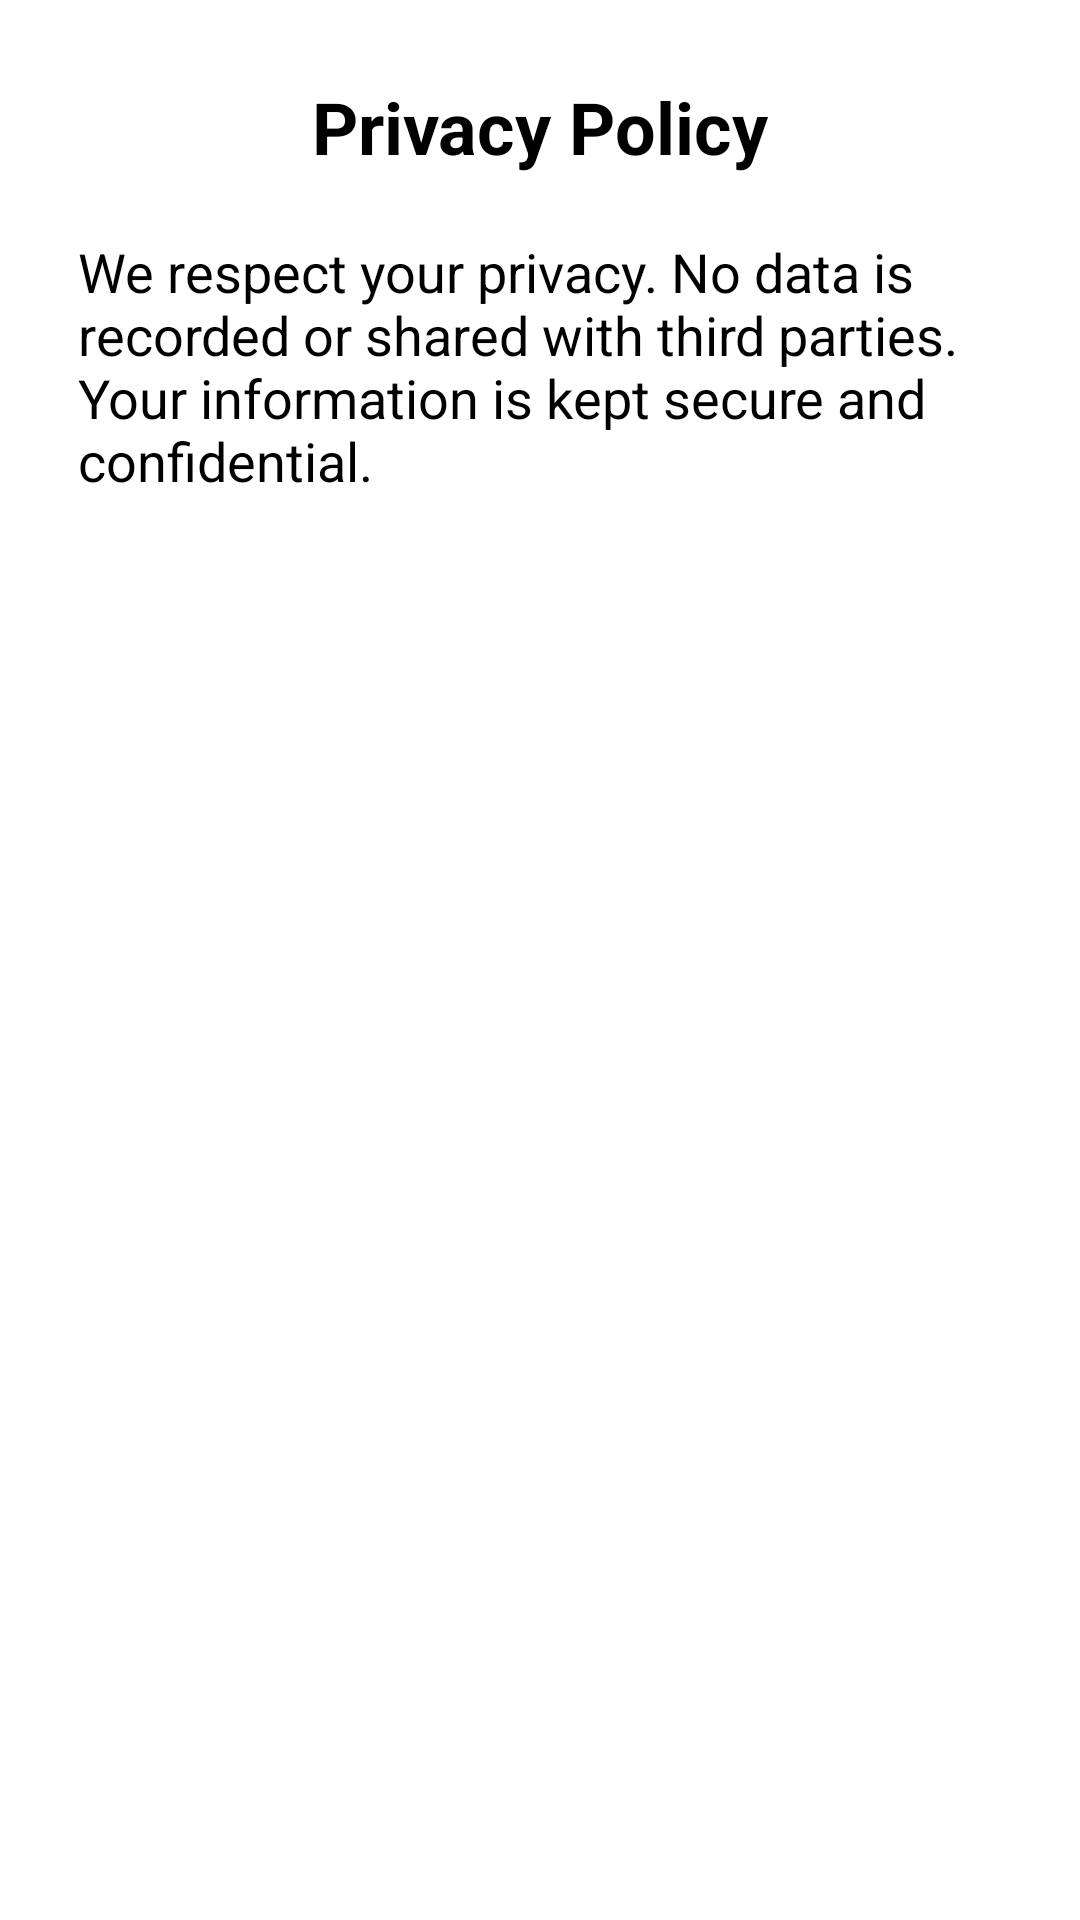

Layout XML and referenced resources for this Android screen:
<!-- AndroidManifest.xml: application theme Theme.EverythingQR -->
<!-- res/layout/policy_layout.xml -->
<?xml version="1.0" encoding="utf-8"?>
<androidx.constraintlayout.widget.ConstraintLayout xmlns:android="http://schemas.android.com/apk/res/android"
    android:layout_width="wrap_content"
    android:layout_height="wrap_content"
    xmlns:app="http://schemas.android.com/apk/res-auto"
    android:padding="26dp"
    android:background="@color/white">

    <TextView
        android:id="@+id/textViewTitle"
        android:layout_width="wrap_content"
        android:layout_height="wrap_content"
        android:text="Privacy Policy"
        android:textSize="24sp"
        android:textStyle="bold"
        android:textColor="@color/black"
        android:layout_marginBottom="16dp"
        app:layout_constraintTop_toTopOf="parent"
        app:layout_constraintStart_toStartOf="parent"
        app:layout_constraintEnd_toEndOf="parent"/>

    <TextView
        android:id="@+id/textViewPolicy"
        android:layout_width="wrap_content"
        android:layout_height="wrap_content"
        android:textColor="@color/black"
        android:layout_marginTop="20sp"
        android:text="We respect your privacy. No data is recorded or shared with third parties. Your information is kept secure and confidential."
        android:textSize="18sp"
        app:layout_constraintTop_toBottomOf="@id/textViewTitle"
        app:layout_constraintStart_toStartOf="parent"
        app:layout_constraintEnd_toEndOf="parent"/>

</androidx.constraintlayout.widget.ConstraintLayout>
<!-- resources referenced by this layout -->
<resources>
  <color name="black">#FF000000</color>
  <color name="white">#FFFFFFFF</color>
  <style name="Theme.EverythingQR" parent="Base.Theme.EverythingQR" />
  <style name="Base.Theme.EverythingQR" parent="Theme.Material3.DayNight.NoActionBar">
          
          
      </style>
</resources>
